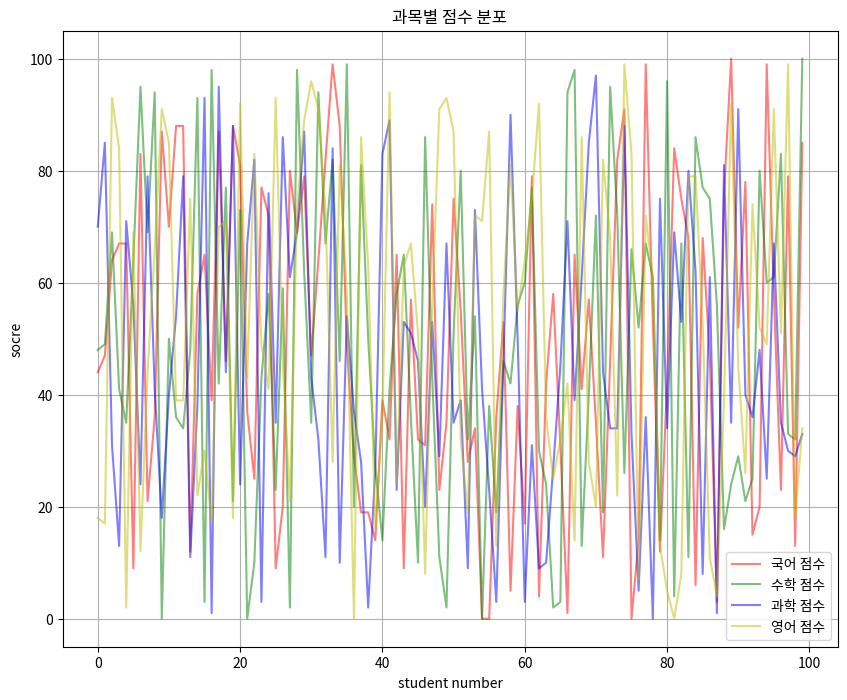

Write the Python code that produced this figure.
import numpy as np
import matplotlib.pyplot as plt


np.random.seed(0)
num_students = 100
korean_scores = np.random.randint(0, 101, num_students)
math_scores = np.random.randint(0, 101, num_students)
science_scores = np.random.randint(0, 101, num_students)
english_scores = np.random.randint(0, 101, num_students)


x = np.arange(num_students)
y = korean_scores
z = math_scores
w = science_scores
v = english_scores


plt.figure(figsize=(10, 8))
plt.plot(x, y, c='r', alpha=0.5, label='국어 점수')
plt.plot(x, z, c='g', alpha=0.5, label='수학 점수')
plt.plot(x, w, c='b', alpha=0.5, label='과학 점수')
plt.plot(x, v, c='y', alpha=0.5, label='영어 점수')
plt.title('과목별 점수 분포')
plt.xlabel('student number')
plt.ylabel('socre')
plt.legend(loc='best')
plt.grid(True)
plt.show()
